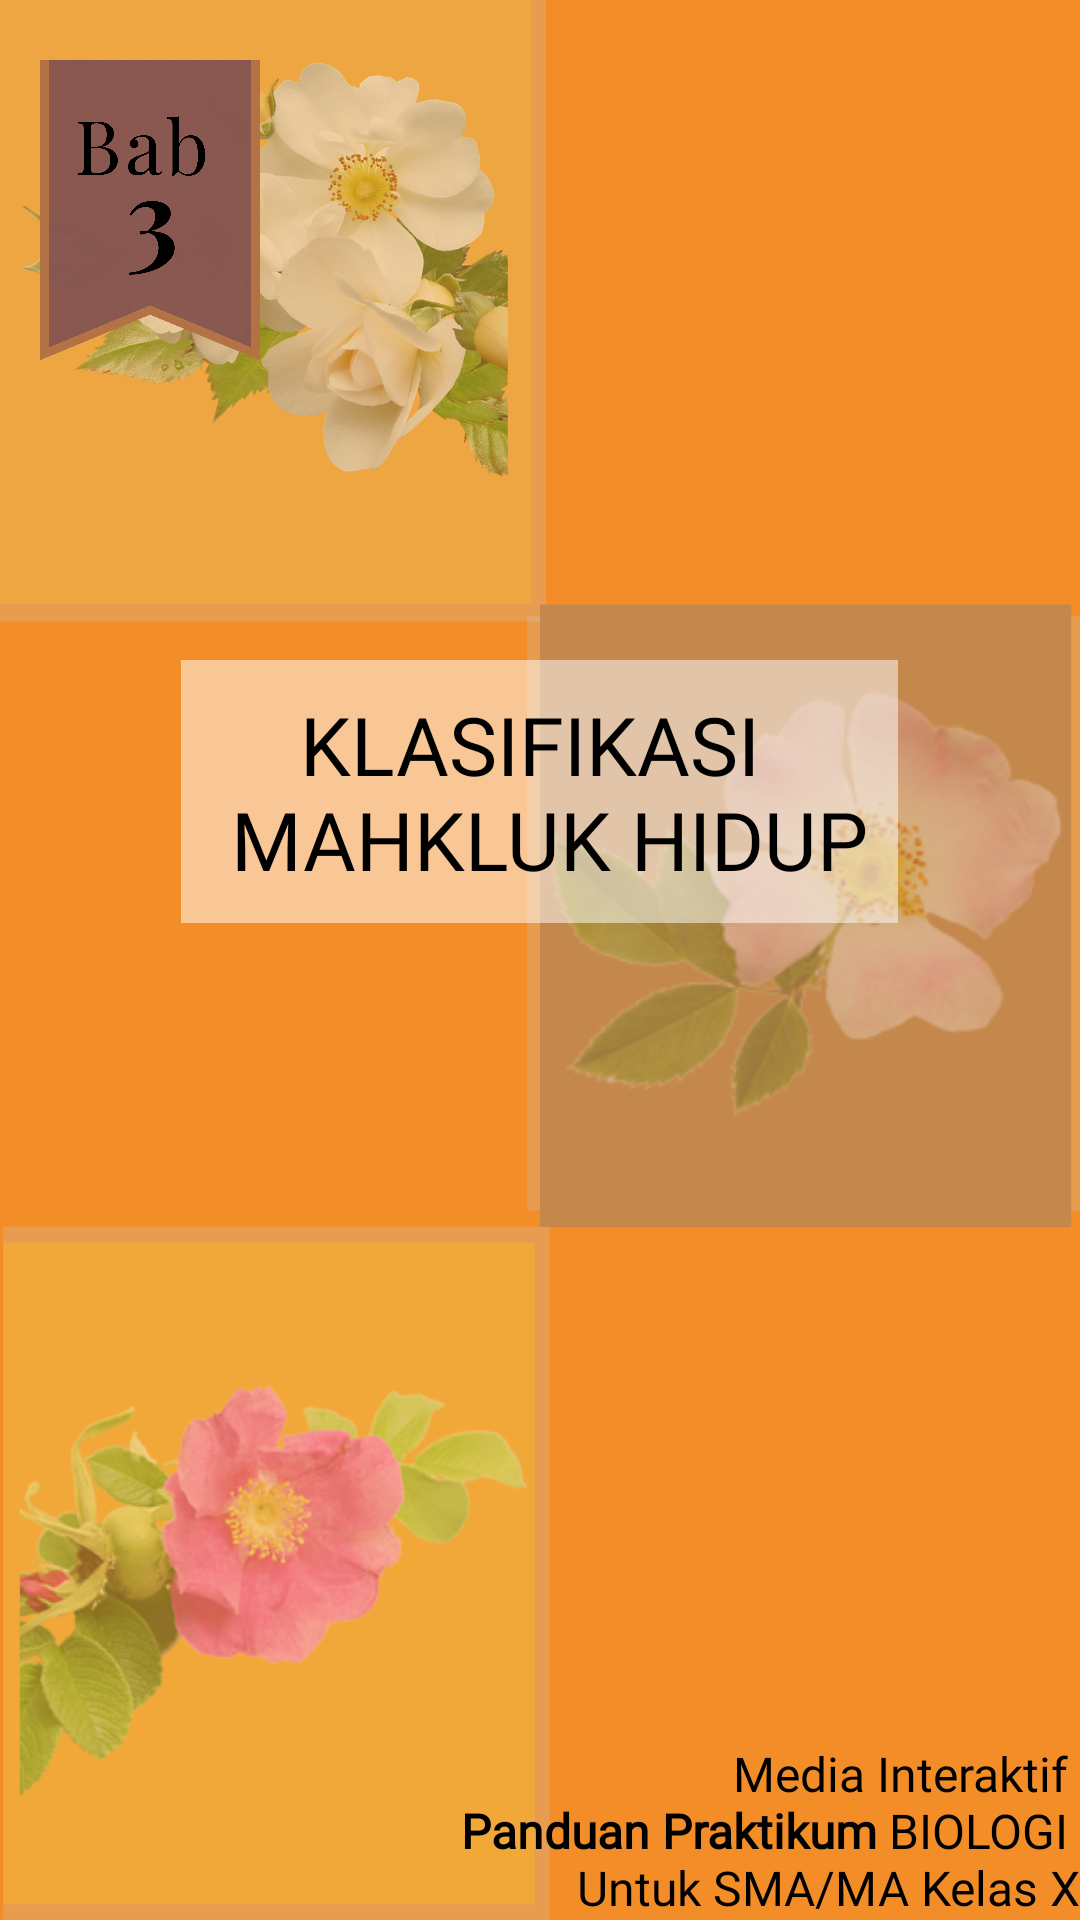

This screen was rendered from an Android layout file. Write that file and the resources it references.
<!-- AndroidManifest.xml: application theme Theme.Design.NoActionBar -->
<!-- res/layout/activity_sp_materi3.xml -->
<?xml version="1.0" encoding="utf-8"?>
<androidx.constraintlayout.widget.ConstraintLayout xmlns:android="http://schemas.android.com/apk/res/android"
    xmlns:app="http://schemas.android.com/apk/res-auto"
    xmlns:tools="http://schemas.android.com/tools"
    android:layout_width="match_parent"
    android:layout_height="match_parent"
    android:background="@drawable/bg_materi3"
    tools:context=".materi3.sp_materi3">

    <RelativeLayout
        android:layout_width="match_parent"
        android:layout_height="match_parent"
        android:layout_marginTop="20dp">


        <ImageView
            android:id="@+id/logobab3"
            android:layout_width="100dp"
            android:layout_height="100dp"
            android:layout_alignParentLeft="true"
            android:src="@drawable/bab3"/>

        <LinearLayout
            android:layout_width="match_parent"
            android:layout_height="wrap_content"
            android:layout_below="@+id/logobab3"
            android:gravity="center_horizontal"
            android:layout_marginTop="100dp">

            <TextView
                android:layout_marginLeft="10dp"
                android:layout_marginRight="10dp"
                android:layout_width="wrap_content"
                android:layout_height="wrap_content"
                android:text="@string/sp_bab3"
                android:textAlignment="center"
                android:fontFamily="@font/eczar"
                android:textSize="27sp"
                android:padding="10dp"
                android:background="#83FFFFFF"
                android:textColor="@color/black"/>
        </LinearLayout>
        <LinearLayout
            android:layout_width="wrap_content"
            android:layout_height="wrap_content"
            android:layout_alignParentBottom="true"
            android:layout_alignParentRight="true"
            android:orientation="horizontal">
            <TextView
                android:textAlignment="textEnd"
                android:layout_marginTop="10dp"
                android:layout_width="match_parent"
                android:layout_height="match_parent"
                android:layout_marginLeft="20dp"

                android:textColor="@color/black"
                android:fontFamily="@font/opensans"
                android:textSize="16sp"
                android:text="@string/mediaiteratif"/>
        </LinearLayout>


    </RelativeLayout>
</androidx.constraintlayout.widget.ConstraintLayout>
<!-- resources referenced by this layout -->
<resources>
  <color name="black">#FF000000</color>
  <!-- drawable bab3: png bitmap (drawable, 438239 bytes) -->
  <!-- drawable bg_materi3: png bitmap (drawable, 502141 bytes) -->
  <string name="mediaiteratif">Media Interaktif \n <b>Panduan Praktikum</b> BIOLOGI \n Untuk SMA/MA Kelas X</string>
  <string name="sp_bab3">KLASIFIKASI \n MAHKLUK HIDUP</string>
</resources>
